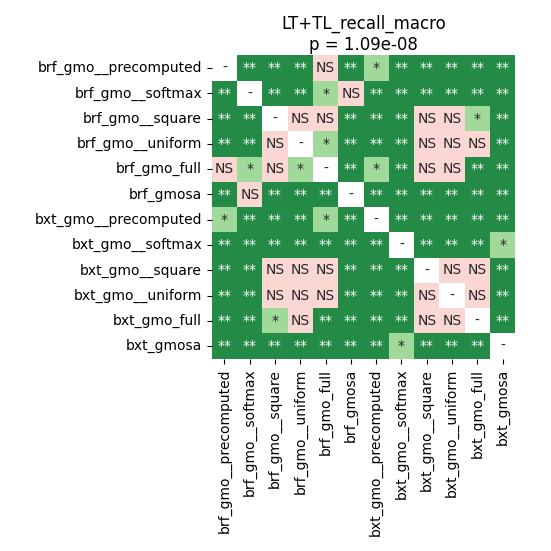

The file beside this chart, header and first rows:
	brf_gmo__precomputed	brf_gmo__softmax	brf_gmo__square	brf_gmo__uniform	brf_gmo_full	brf_gmosa	bxt_gmo__precomputed	bxt_gmo__softmax	bxt_gmo__square	bxt_gmo__uniform	bxt_gmo_full	bxt_gmosa
brf_gmo__precomputed	1.0	0.002998	0.002998	0.002998	0.22	0.002998	0.03664	0.002998	0.002998	0.002998	0.002998	0.002998
brf_gmo__softmax	0.002998	1.0	0.002998	0.002998	0.0188	0.5831	0.002998	0.005605	0.002998	0.002998	0.002998	0.002998
brf_gmo__square	0.002998	0.002998	1.0	0.4595	0.4057	0.002998	0.002998	0.002998	0.22	0.6346	0.02578	0.002998
brf_gmo__uniform	0.002998	0.002998	0.4595	1.0	0.0188	0.002998	0.002998	0.002998	0.6346	0.2267	0.1542	0.002998
brf_gmo_full	0.22	0.0188	0.4057	0.0188	1.0	0.005605	0.0471	0.005605	0.2652	0.05968	0.002998	0.002998
brf_gmosa	0.002998	0.5831	0.002998	0.002998	0.005605	1.0	0.002998	0.002998	0.002998	0.002998	0.002998	0.002998
bxt_gmo__precomputed	0.03664	0.002998	0.002998	0.002998	0.0471	0.002998	1.0	0.002998	0.002998	0.002998	0.002998	0.002998
bxt_gmo__softmax	0.002998	0.005605	0.002998	0.002998	0.005605	0.002998	0.002998	1.0	0.002998	0.002998	0.002998	0.02578
bxt_gmo__square	0.002998	0.002998	0.22	0.6346	0.2652	0.002998	0.002998	0.002998	1.0	0.8457	0.05968	0.002998
bxt_gmo__uniform	0.002998	0.002998	0.6346	0.2267	0.05968	0.002998	0.002998	0.002998	0.8457	1.0	0.1008	0.002998
bxt_gmo_full	0.002998	0.002998	0.02578	0.1542	0.002998	0.002998	0.002998	0.002998	0.05968	0.1008	1.0	0.002998
bxt_gmosa	0.002998	0.002998	0.002998	0.002998	0.002998	0.002998	0.002998	0.02578	0.002998	0.002998	0.002998	1.0
